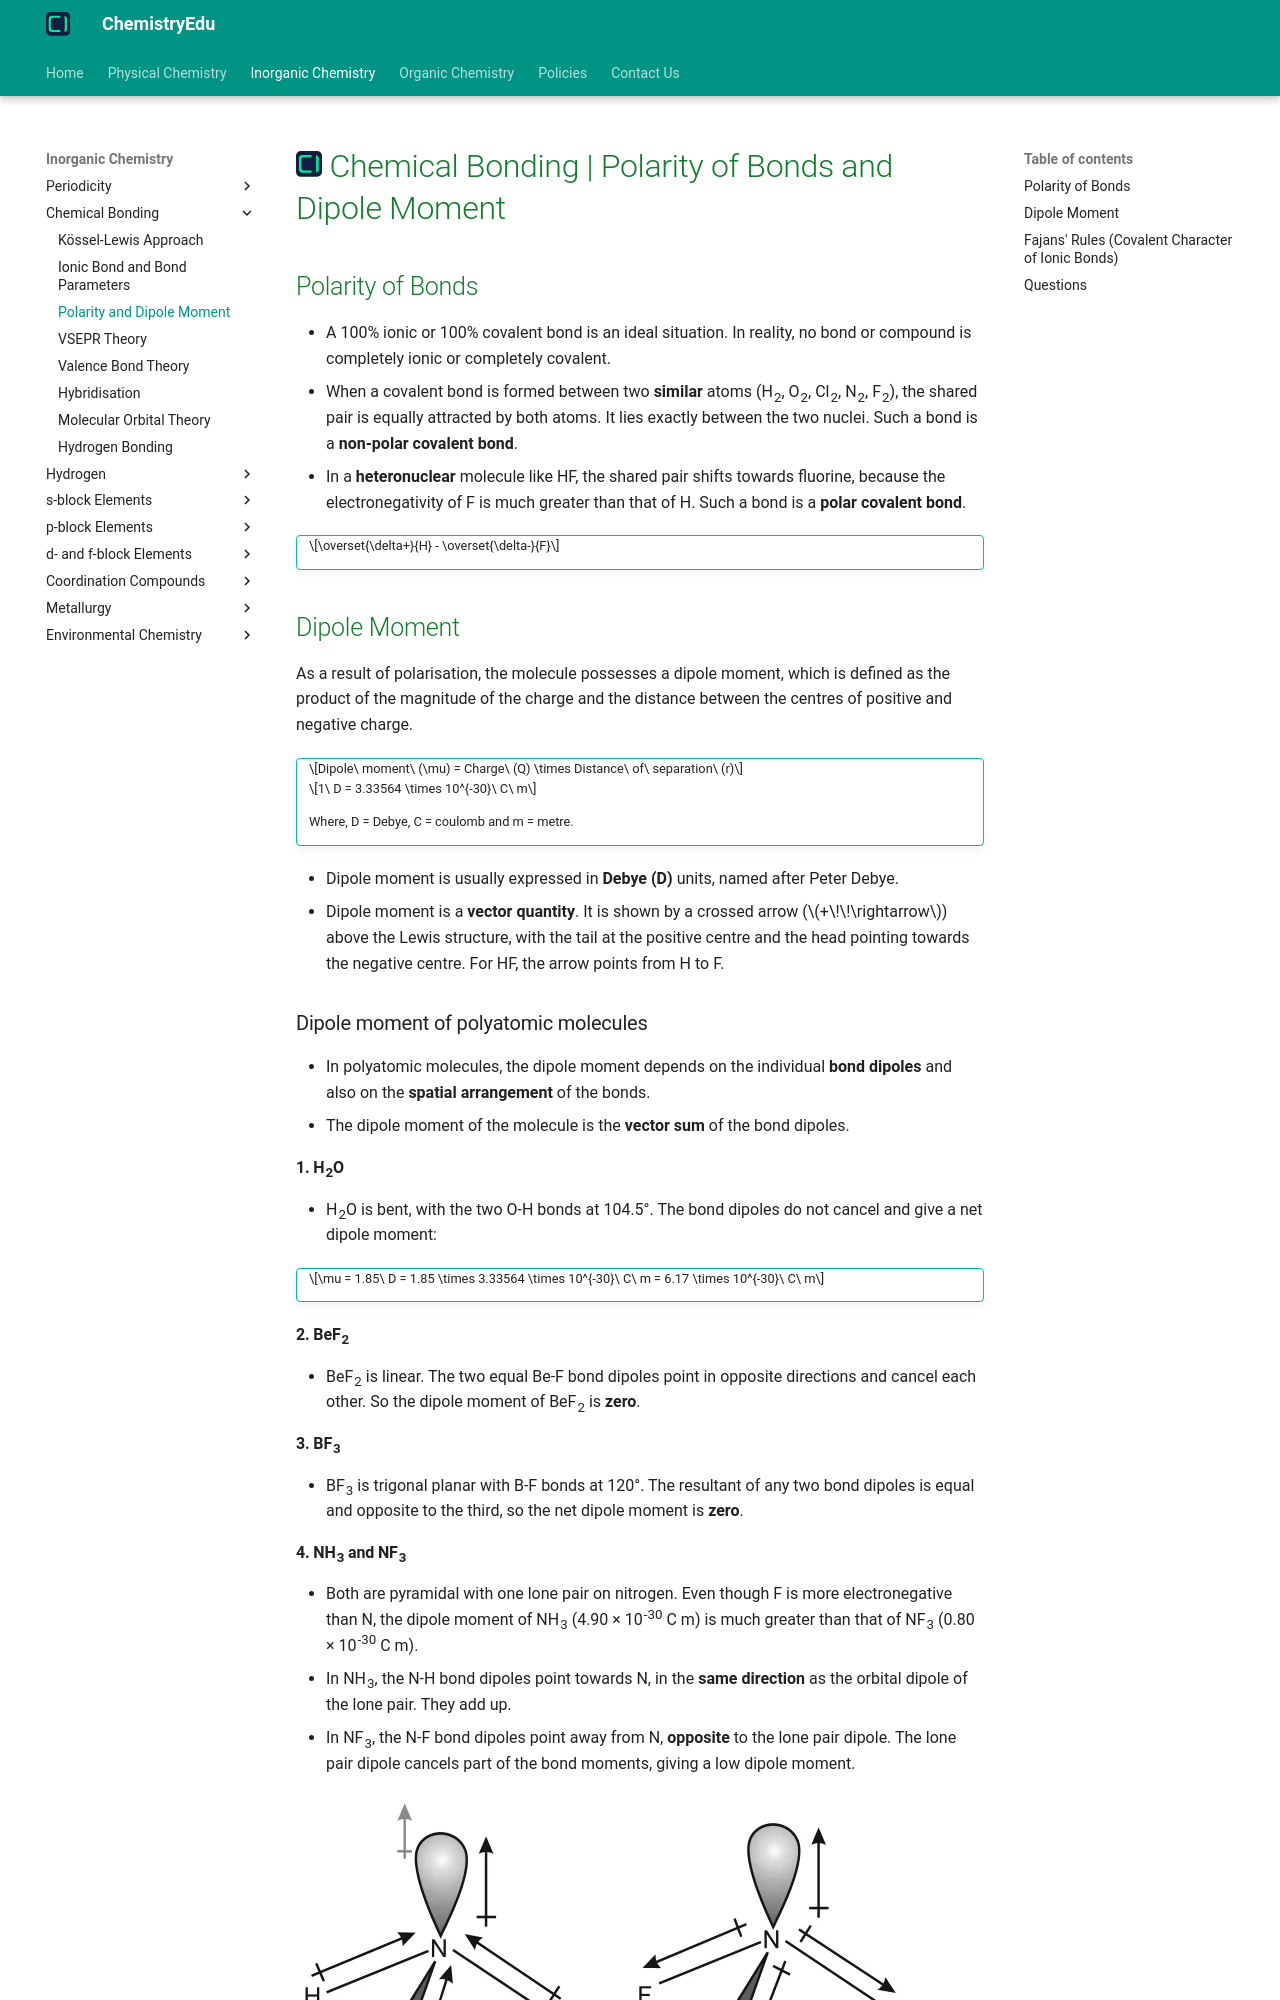

repository: KingChampion36/chemistryedu · page: inorganic-chemistry/chemical-bonding/polarity-and-dipole-moment/index.html · generator: mkdocs

---
title: Chemical Bonding | Polarity of Bonds and Dipole Moment
description: When a covalent bond is formed between two atoms of different electronegativity, the shared electron pair shifts towards the more electronegative atom and the bond becomes a polar covalent bond.
---

# [![ChemistryEdu Logo](../../images/favicon.svg){ align=left, width=3.8% }](../../index.md)  Chemical Bonding | Polarity of Bonds and Dipole Moment

## Polarity of Bonds

* A 100% ionic or 100% covalent bond is an ideal situation. In reality, no bond or compound is completely ionic or completely covalent.
* When a covalent bond is formed between two **similar** atoms (H<sub>2</sub>, O<sub>2</sub>, Cl<sub>2</sub>, N<sub>2</sub>, F<sub>2</sub>), the shared pair is equally attracted by both atoms. It lies exactly between the two nuclei. Such a bond is a **non-polar covalent bond**.
* In a **heteronuclear** molecule like HF, the shared pair shifts towards fluorine, because the electronegativity of F is much greater than that of H. Such a bond is a **polar covalent bond**.

!!! tip ""

    $$\overset{\delta+}{H} - \overset{\delta-}{F}$$

## Dipole Moment

As a result of polarisation, the molecule possesses a dipole moment, which is defined as the product of the magnitude of the charge and the distance between the centres of positive and negative charge.

!!! tip ""

    $$Dipole\ moment\ (\mu) = Charge\ (Q) \times Distance\ of\ separation\ (r)$$

    $$1\ D = 3.33564 \times 10^{-30}\ C\ m$$

    Where, D = Debye, C = coulomb and m = metre.

* Dipole moment is usually expressed in **Debye (D)** units, named after Peter Debye.
* Dipole moment is a **vector quantity**. It is shown by a crossed arrow ($+\!\!\rightarrow$) above the Lewis structure, with the tail at the positive centre and the head pointing towards the negative centre. For HF, the arrow points from H to F.

### Dipole moment of polyatomic molecules

* In polyatomic molecules, the dipole moment depends on the individual **bond dipoles** and also on the **spatial arrangement** of the bonds.
* The dipole moment of the molecule is the **vector sum** of the bond dipoles.

#### 1. H<sub>2</sub>O

* H<sub>2</sub>O is bent, with the two O-H bonds at 104.5&deg;. The bond dipoles do not cancel and give a net dipole moment:

!!! tip ""

    $$\mu = 1.85\ D = 1.85 \times 3.33564 \times 10^{-30}\ C\ m = 6.17 \times 10^{-30}\ C\ m$$

#### 2. BeF<sub>2</sub>

* BeF<sub>2</sub> is linear. The two equal Be-F bond dipoles point in opposite directions and cancel each other. So the dipole moment of BeF<sub>2</sub> is **zero**.

#### 3. BF<sub>3</sub>

* BF<sub>3</sub> is trigonal planar with B-F bonds at 120&deg;. The resultant of any two bond dipoles is equal and opposite to the third, so the net dipole moment is **zero**.

#### 4. NH<sub>3</sub> and NF<sub>3</sub>

* Both are pyramidal with one lone pair on nitrogen. Even though F is more electronegative than N, the dipole moment of NH<sub>3</sub> (4.90 &times; 10<sup>-30</sup> C m) is much greater than that of NF<sub>3</sub> (0.80 &times; 10<sup>-30</sup> C m).
* In NH<sub>3</sub>, the N-H bond dipoles point towards N, in the **same direction** as the orbital dipole of the lone pair. They add up.
* In NF<sub>3</sub>, the N-F bond dipoles point away from N, **opposite** to the lone pair dipole. The lone pair dipole cancels part of the bond moments, giving a low dipole moment.

![Bond dipoles and lone pair dipoles in NH3 and NF3](images/dipole_nh3_nf3.webp){loading=lazy}
